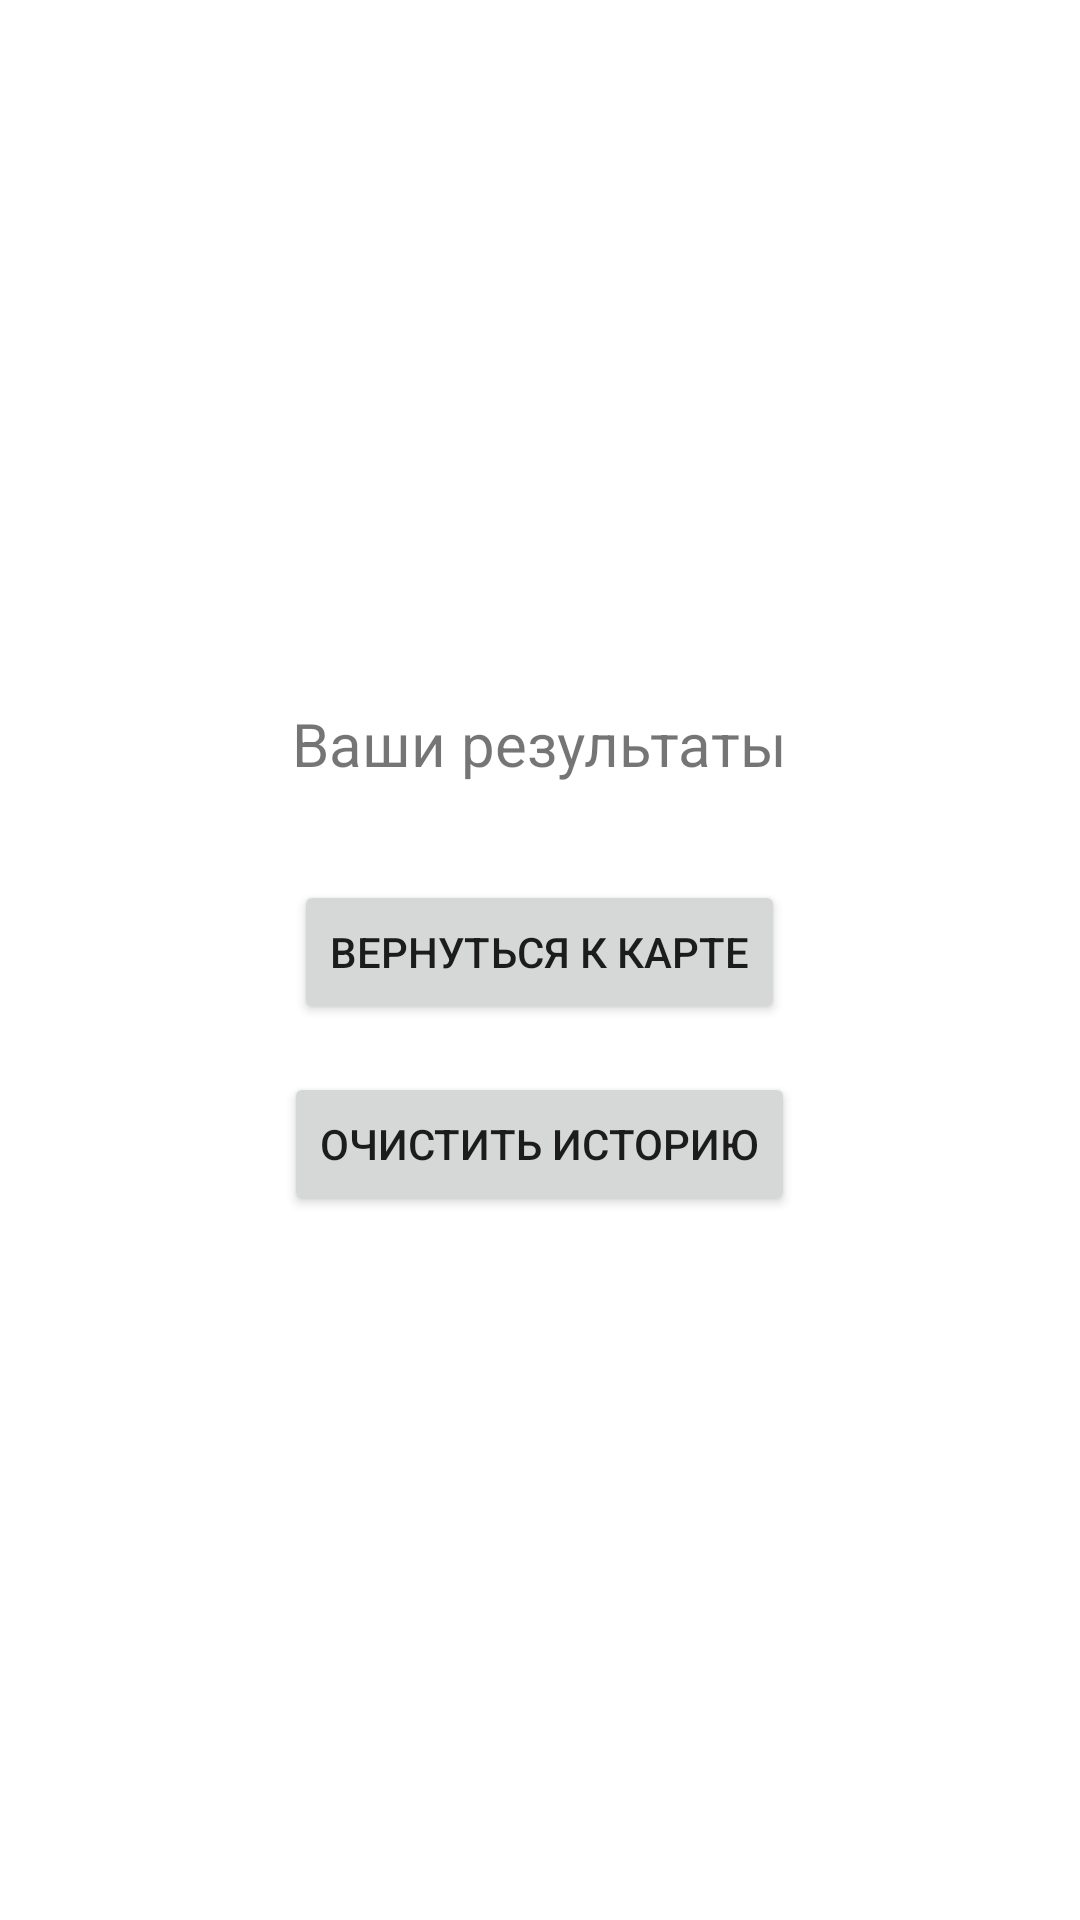

Android layout source for this screen:
<!-- AndroidManifest.xml: application theme Theme.Vokrugsveta -->
<!-- res/layout/activity_results.xml -->
<LinearLayout
    xmlns:android="http://schemas.android.com/apk/res/android"
    android:layout_width="match_parent"
    android:layout_height="match_parent"
    android:orientation="vertical"
    android:gravity="center"
    android:padding="16dp">

    <TextView
        android:id="@+id/results_text"
        android:layout_width="wrap_content"
        android:layout_height="wrap_content"
        android:text="Ваши результаты"
        android:textSize="20sp"
        android:layout_marginBottom="16dp" />

    <Button
        android:id="@+id/back_to_map_button"
        android:layout_width="wrap_content"
        android:layout_height="wrap_content"
        android:text="Вернуться к карте"
        android:layout_marginTop="16dp" />
    <Button
        android:id="@+id/clear_history_button"
        android:layout_width="wrap_content"
        android:layout_height="wrap_content"
        android:text="Очистить историю"
        android:layout_marginTop="16dp"
        android:layout_gravity="center" />

</LinearLayout>
<!-- resources referenced by this layout -->
<resources>
  <style name="Theme.Vokrugsveta" parent="Theme.MaterialComponents.DayNight.DarkActionBar">
          
          <item name="colorPrimary">@color/purple_500</item>
          <item name="colorPrimaryVariant">@color/purple_700</item>
          <item name="colorOnPrimary">@color/white</item>
          
          <item name="colorSecondary">@color/teal_200</item>
          <item name="colorSecondaryVariant">@color/teal_700</item>
          <item name="colorOnSecondary">@color/black</item>
          
          <item name="android:statusBarColor">?attr/colorPrimaryVariant</item>
          
      </style>
  <!-- not gathered from this repository: default colours our renderer supplied (Android Studio template values) -->
  <color name="purple_500">#FF6200EE</color>
  <color name="purple_700">#FF3700B3</color>
  <color name="teal_200">#FF03DAC5</color>
  <color name="teal_700">#FF018786</color>
  <color name="black">#FF000000</color>
  <color name="white">#FFFFFFFF</color>
</resources>
